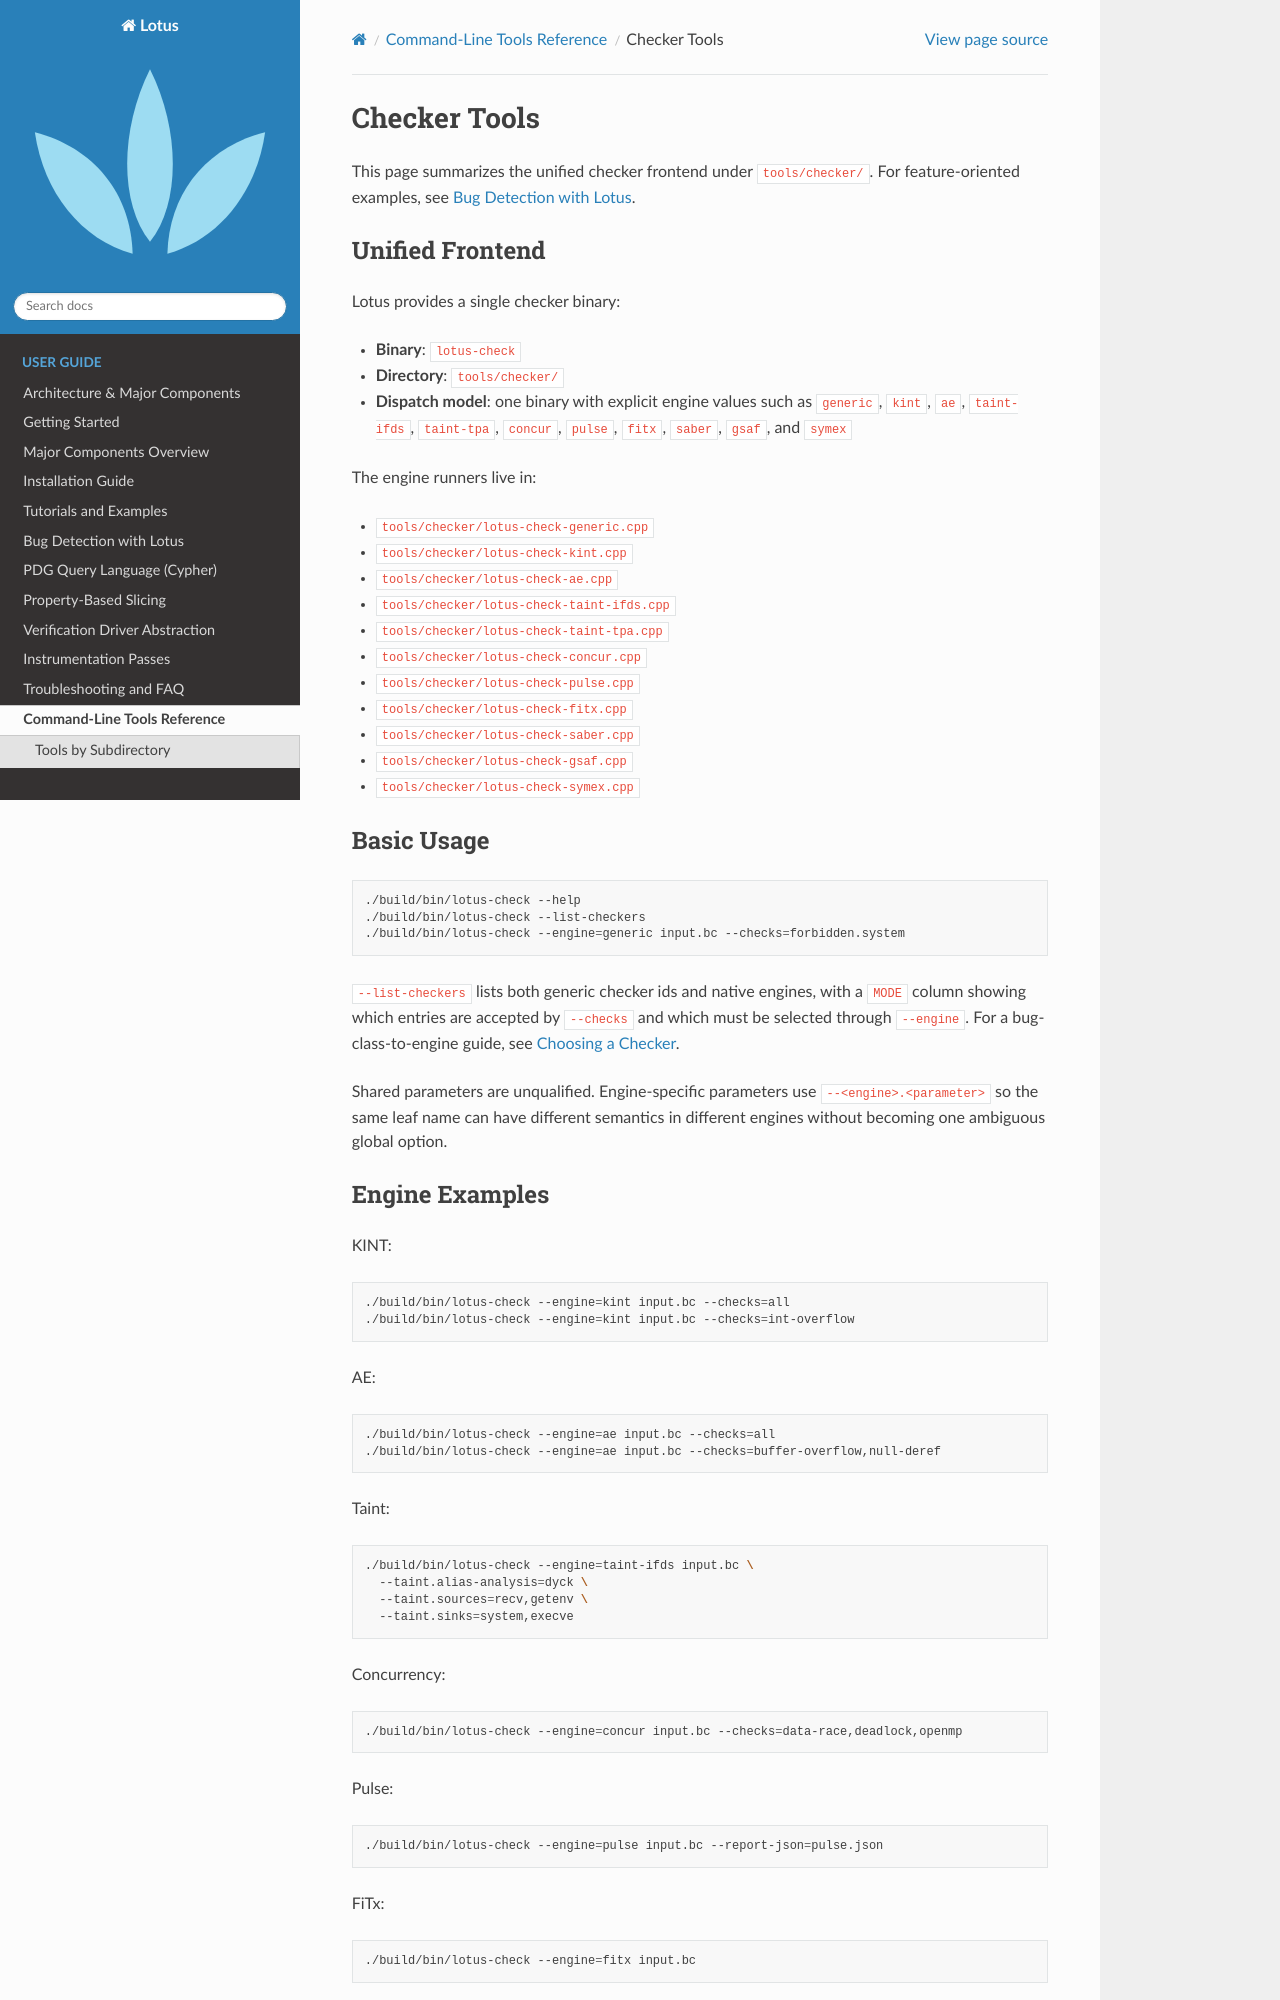

repository: ZJU-PL/lotus · page: tools/checker/index.html · generator: sphinx

Checker Tools
=============

This page summarizes the unified checker frontend under ``tools/checker/``.
For feature-oriented examples, see :doc:`../../user_guide/bug_detection`.

Unified Frontend
----------------

Lotus provides a single checker binary:

* **Binary**: ``lotus-check``
* **Directory**: ``tools/checker/``
* **Dispatch model**: one binary with explicit engine values such as ``generic``,
  ``kint``, ``ae``, ``taint-ifds``, ``taint-tpa``, ``concur``, ``pulse``, ``fitx``, ``saber``,
  ``gsaf``, and ``symex``

The engine runners live in:

* ``tools/checker/lotus-check-generic.cpp``
* ``tools/checker/lotus-check-kint.cpp``
* ``tools/checker/lotus-check-ae.cpp``
* ``tools/checker/lotus-check-taint-ifds.cpp``
* ``tools/checker/lotus-check-taint-tpa.cpp``
* ``tools/checker/lotus-check-concur.cpp``
* ``tools/checker/lotus-check-pulse.cpp``
* ``tools/checker/lotus-check-fitx.cpp``
* ``tools/checker/lotus-check-saber.cpp``
* ``tools/checker/lotus-check-gsaf.cpp``
* ``tools/checker/lotus-check-symex.cpp``

Basic Usage
-----------

.. code-block:: bash

   ./build/bin/lotus-check --help
   ./build/bin/lotus-check --list-checkers
   ./build/bin/lotus-check --engine=generic input.bc --checks=forbidden.system

``--list-checkers`` lists both generic checker ids and native engines, with a
``MODE`` column showing which entries are accepted by ``--checks`` and which
must be selected through ``--engine``. For a bug-class-to-engine guide, see
:ref:`Choosing a Checker <choosing-a-checker>`.

Shared parameters are unqualified. Engine-specific parameters use
``--<engine>.<parameter>`` so the same leaf name can have different semantics
in different engines without becoming one ambiguous global option.
